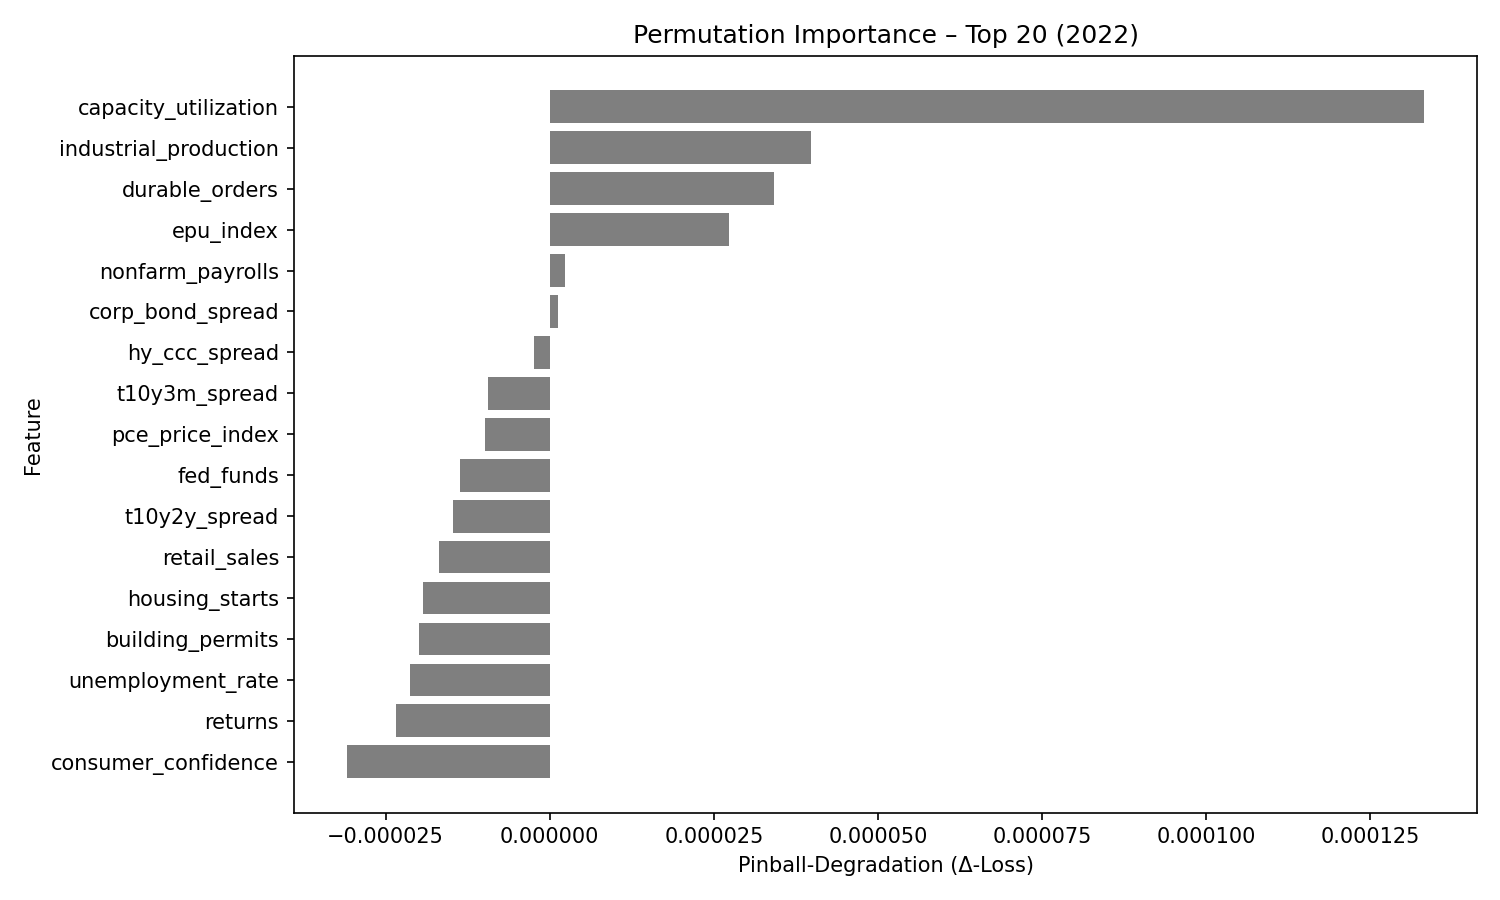

The file beside this chart, header and first rows:
feature, pinball_degradation
capacity_utilization, 0.0001331
industrial_production, 3.9836857e-05
durable_orders, 3.418338e-05
epu_index, 2.7353875e-05
nonfarm_payrolls, 2.2697495e-06
corp_bond_spread, 1.3333047e-06
hy_ccc_spread, -2.4714973e-06
t10y3m_spread, -9.35467e-06
pce_price_index, -9.8675955e-06
fed_funds, -1.3735378e-05
t10y2y_spread, -1.4674151e-05
retail_sales, -1.6911421e-05
housing_starts, -1.926138e-05
building_permits, -1.9837404e-05
unemployment_rate, -2.1280954e-05
returns, -2.341671e-05
consumer_confidence, -3.080559e-05
